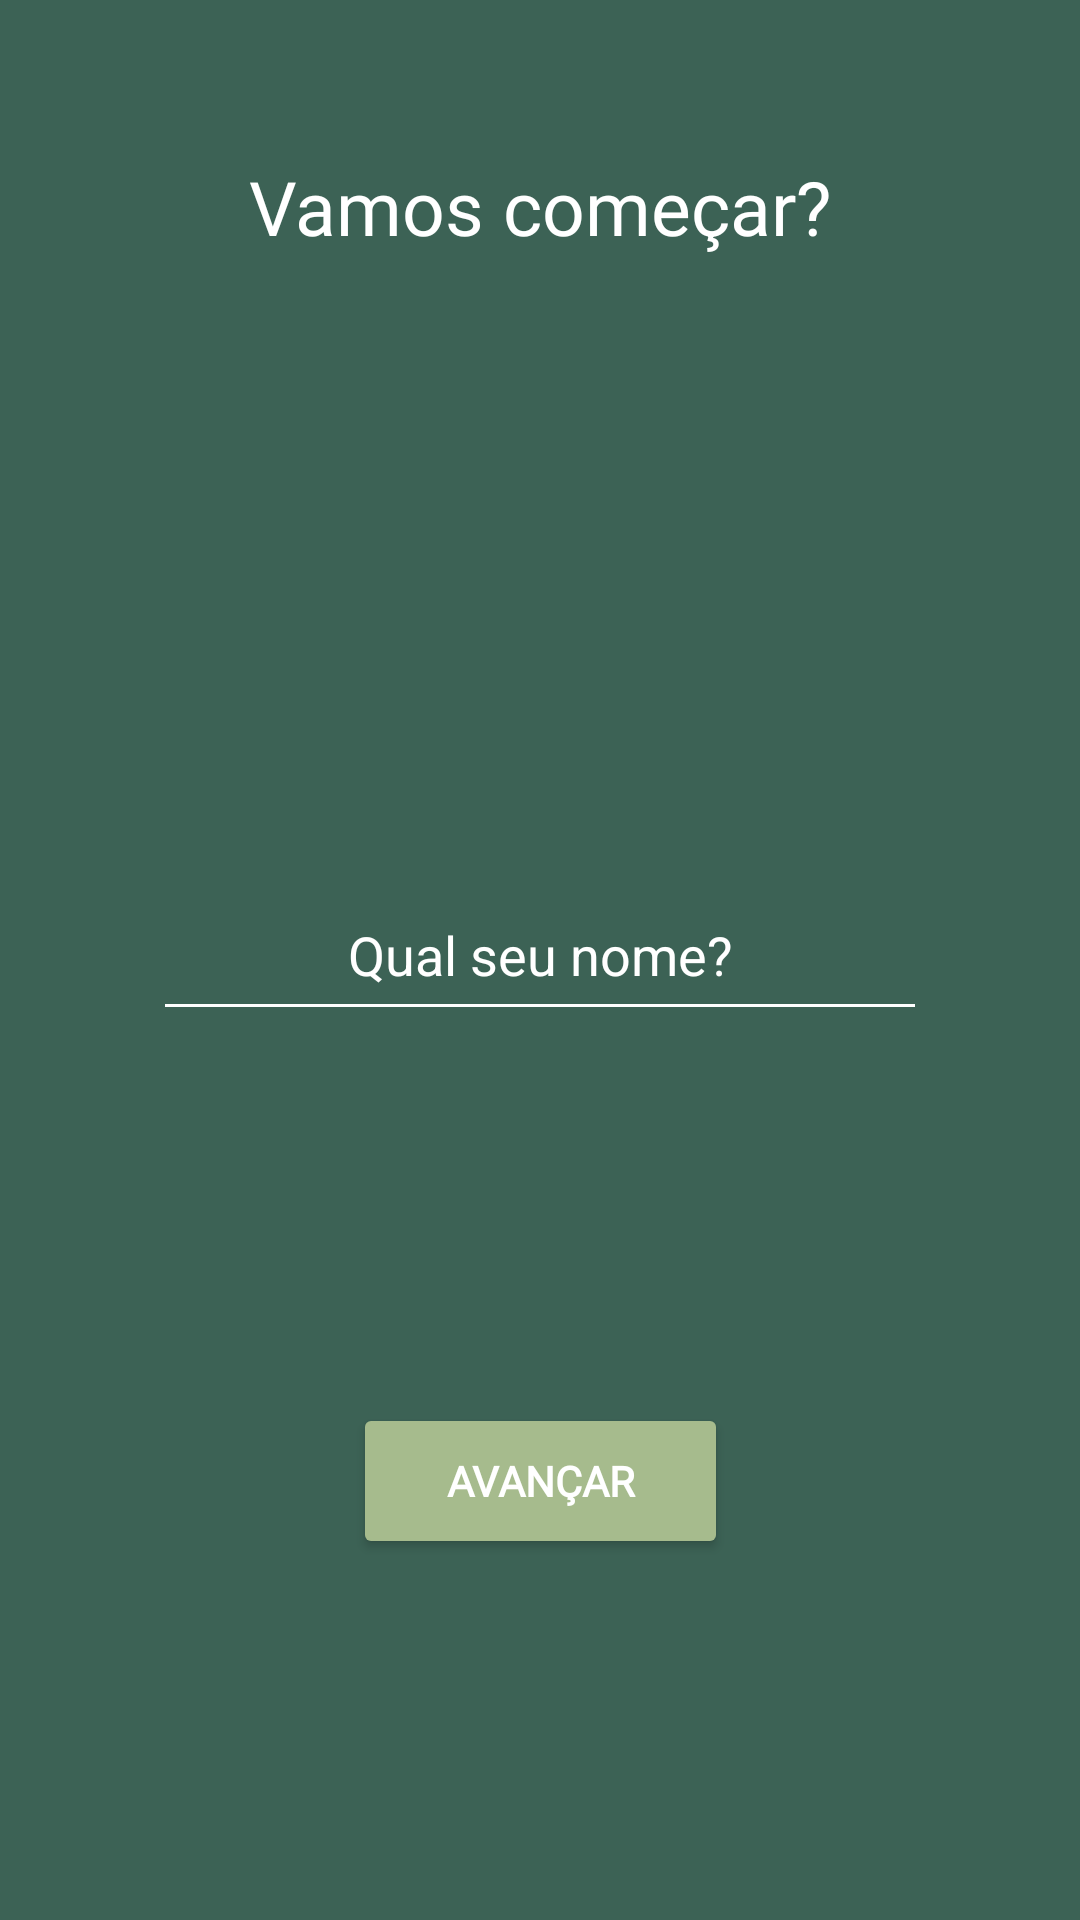

Produce the Android XML layout that renders to this screen, including the resource entries it uses.
<!-- AndroidManifest.xml: application theme Theme.Motivation -->
<!-- res/layout/activity_user.xml -->
<?xml version="1.0" encoding="utf-8"?>
<androidx.constraintlayout.widget.ConstraintLayout xmlns:android="http://schemas.android.com/apk/res/android"
    xmlns:app="http://schemas.android.com/apk/res-auto"
    xmlns:tools="http://schemas.android.com/tools"
    android:layout_width="match_parent"
    android:layout_height="match_parent"
    tools:context=".UserActivity"
    android:background="@color/nature_1">

    <TextView
        android:id="@+id/textView3"
        android:layout_width="wrap_content"
        android:layout_height="wrap_content"
        android:layout_marginTop="52dp"
        android:fontFamily="@font/cabin"
        android:text="Vamos começar?"
        android:textColor="@color/white"
        android:textSize="25dp"
        app:layout_constraintEnd_toEndOf="parent"
        app:layout_constraintStart_toStartOf="parent"
        app:layout_constraintTop_toTopOf="parent" />

    <EditText
        android:id="@+id/editUser"
        android:layout_width="258dp"
        android:layout_height="54dp"
        android:layout_marginTop="204dp"
        android:backgroundTint="@color/white"
        android:hint="Qual seu nome?"
        android:textAlignment="center"
        android:textColor="@color/white"
        android:textColorHint="@color/white"
        app:layout_constraintEnd_toEndOf="parent"
        app:layout_constraintStart_toStartOf="parent"
        app:layout_constraintTop_toBottomOf="@+id/textView3" />

    <Button
        android:id="@+id/btnAvancar"
        android:layout_width="125dp"
        android:layout_height="52dp"
        android:layout_marginTop="124dp"
        android:backgroundTint="@color/nature_3"
        android:fontFamily="@font/cabin"
        android:text="Avançar"
        android:textColor="@color/white"
        android:textStyle="bold"
        app:layout_constraintEnd_toEndOf="parent"
        app:layout_constraintStart_toStartOf="parent"
        app:layout_constraintTop_toBottomOf="@+id/editUser" />

</androidx.constraintlayout.widget.ConstraintLayout>
<!-- resources referenced by this layout -->
<resources>
  <color name="nature_1">#3C6255</color>
  <color name="nature_3">#A6BB8D</color>
  <color name="white">#FFFFFFFF</color>
  <style name="Theme.Motivation" parent="Theme.MaterialComponents.DayNight.DarkActionBar">
          
          <item name="colorPrimary">@color/purple_500</item>
          <item name="colorPrimaryVariant">@color/nature_1</item>
          <item name="colorOnPrimary">@color/white</item>
          
          <item name="colorSecondary">@color/teal_200</item>
          <item name="colorSecondaryVariant">@color/teal_700</item>
          <item name="colorOnSecondary">@color/black</item>
          
          <item name="android:statusBarColor">?attr/colorPrimaryVariant</item>
          
      </style>
  <color name="purple_500">#FF6200EE</color>
  <color name="teal_200">#FF03DAC5</color>
  <color name="teal_700">#FF018786</color>
  <color name="black">#FF000000</color>
</resources>
